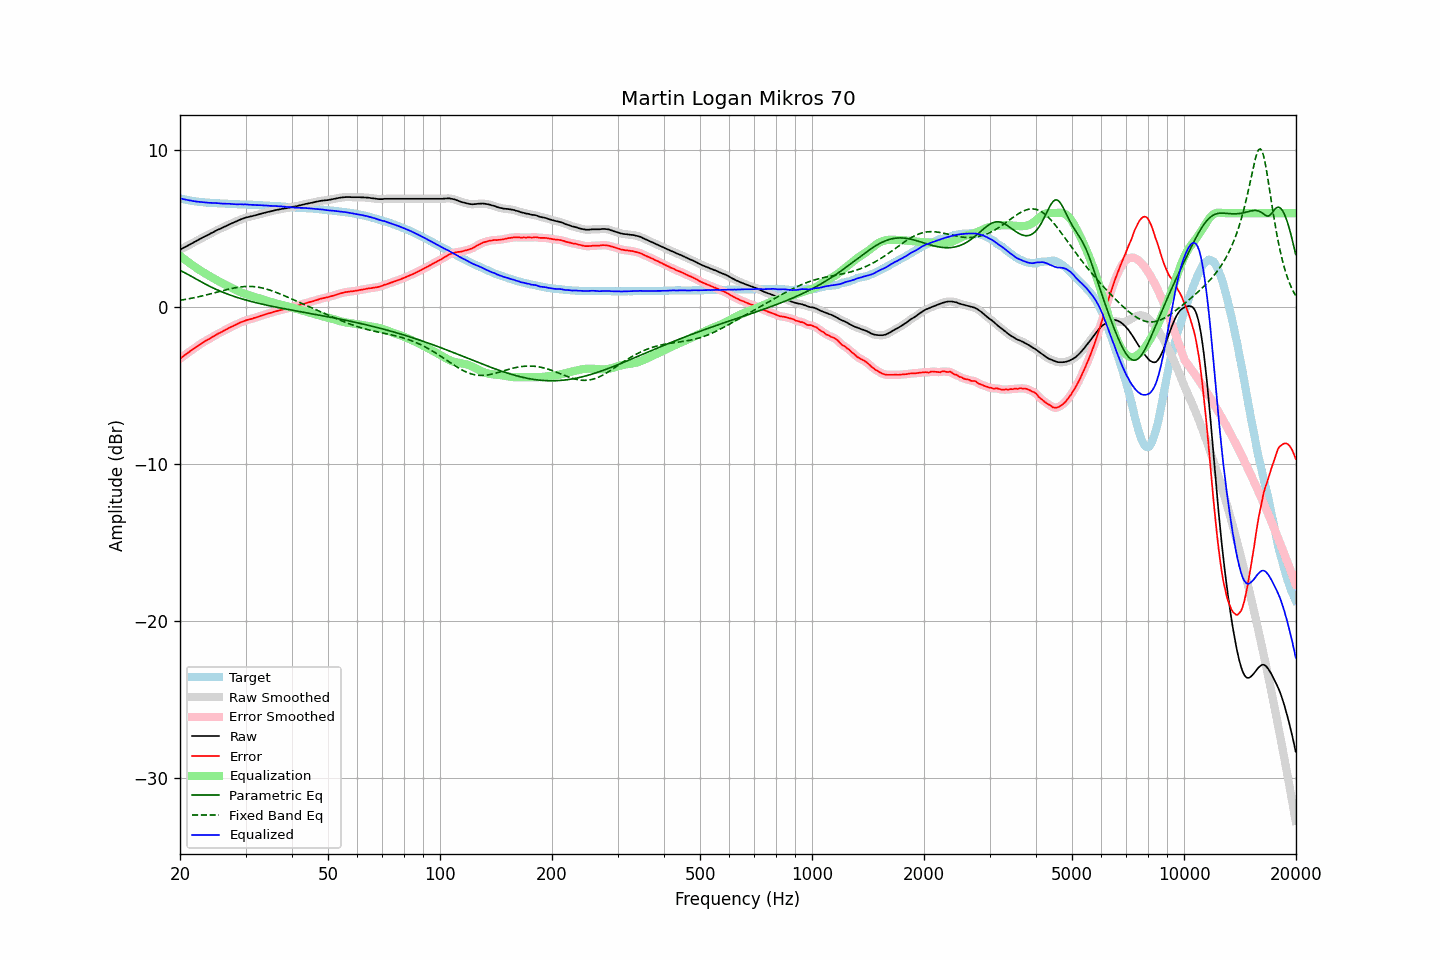

The data file committed next to this chart (first rows):
frequency, raw, error, smoothed, error_smoothed, equalization, parametric_eq, fixed_band_eq, equalized_raw, equalized_smoothed, target
20.00, 3.66, -3.28, 3.66, -3.28, 3.28, 2.35, 0.45, 6.94, 6.94, 6.94
20.20, 3.72, -3.19, 3.72, -3.20, 3.20, 2.31, 0.46, 6.92, 6.92, 6.91
20.40, 3.77, -3.12, 3.78, -3.12, 3.12, 2.25, 0.48, 6.89, 6.90, 6.89
20.61, 3.83, -3.04, 3.83, -3.04, 3.04, 2.20, 0.50, 6.87, 6.87, 6.87
20.81, 3.88, -2.97, 3.88, -2.97, 2.96, 2.15, 0.52, 6.85, 6.85, 6.85
21.02, 3.94, -2.89, 3.94, -2.89, 2.89, 2.09, 0.54, 6.83, 6.83, 6.83
21.23, 3.99, -2.82, 4.00, -2.82, 2.81, 2.03, 0.55, 6.81, 6.81, 6.81
21.44, 4.05, -2.74, 4.05, -2.74, 2.74, 1.98, 0.57, 6.79, 6.79, 6.79
21.66, 4.10, -2.67, 4.11, -2.67, 2.67, 1.92, 0.59, 6.77, 6.77, 6.77
21.87, 4.16, -2.60, 4.16, -2.60, 2.60, 1.86, 0.62, 6.76, 6.76, 6.76
22.09, 4.21, -2.53, 4.22, -2.53, 2.53, 1.80, 0.64, 6.74, 6.74, 6.74
22.31, 4.27, -2.46, 4.27, -2.46, 2.46, 1.75, 0.66, 6.73, 6.73, 6.73
22.54, 4.33, -2.39, 4.33, -2.39, 2.39, 1.69, 0.68, 6.72, 6.72, 6.72
22.76, 4.38, -2.33, 4.39, -2.32, 2.32, 1.63, 0.71, 6.71, 6.71, 6.71
22.99, 4.44, -2.26, 4.44, -2.26, 2.26, 1.58, 0.73, 6.70, 6.70, 6.70
23.22, 4.49, -2.19, 4.49, -2.19, 2.20, 1.52, 0.75, 6.69, 6.69, 6.69
23.45, 4.54, -2.13, 4.54, -2.13, 2.14, 1.47, 0.78, 6.68, 6.68, 6.68
23.69, 4.59, -2.07, 4.59, -2.08, 2.07, 1.42, 0.80, 6.67, 6.67, 6.67
23.92, 4.64, -2.02, 4.65, -2.02, 2.01, 1.36, 0.83, 6.66, 6.66, 6.67
24.16, 4.70, -1.95, 4.70, -1.96, 1.95, 1.31, 0.86, 6.66, 6.65, 6.66
24.40, 4.75, -1.90, 4.75, -1.90, 1.90, 1.26, 0.88, 6.65, 6.65, 6.65
24.65, 4.80, -1.84, 4.81, -1.84, 1.84, 1.21, 0.91, 6.64, 6.65, 6.64
24.89, 4.86, -1.78, 4.86, -1.78, 1.78, 1.17, 0.94, 6.64, 6.64, 6.64
25.14, 4.91, -1.72, 4.91, -1.72, 1.72, 1.12, 0.97, 6.64, 6.64, 6.63
25.39, 4.96, -1.66, 4.96, -1.66, 1.67, 1.07, 0.99, 6.63, 6.63, 6.62
25.65, 5.00, -1.62, 5.01, -1.61, 1.61, 1.03, 1.02, 6.61, 6.62, 6.62
25.91, 5.05, -1.56, 5.05, -1.56, 1.56, 0.99, 1.05, 6.61, 6.61, 6.61
26.16, 5.10, -1.51, 5.10, -1.51, 1.50, 0.95, 1.07, 6.61, 6.60, 6.61
26.43, 5.15, -1.46, 5.15, -1.45, 1.45, 0.91, 1.10, 6.60, 6.60, 6.61
26.69, 5.20, -1.39, 5.20, -1.40, 1.40, 0.87, 1.13, 6.60, 6.60, 6.60
26.96, 5.25, -1.34, 5.25, -1.34, 1.34, 0.83, 1.15, 6.60, 6.60, 6.60
27.23, 5.30, -1.28, 5.30, -1.29, 1.29, 0.79, 1.17, 6.60, 6.59, 6.59
27.50, 5.34, -1.24, 5.34, -1.24, 1.24, 0.75, 1.20, 6.58, 6.58, 6.58
27.77, 5.38, -1.20, 5.39, -1.19, 1.19, 0.72, 1.22, 6.57, 6.58, 6.58
28.05, 5.43, -1.14, 5.43, -1.15, 1.14, 0.68, 1.24, 6.57, 6.57, 6.57
28.33, 5.47, -1.10, 5.48, -1.10, 1.09, 0.65, 1.26, 6.56, 6.57, 6.57
28.62, 5.52, -1.05, 5.52, -1.04, 1.04, 0.62, 1.28, 6.56, 6.56, 6.57
28.90, 5.56, -0.99, 5.57, -1.00, 1.00, 0.58, 1.29, 6.56, 6.56, 6.56
29.19, 5.61, -0.94, 5.61, -0.95, 0.95, 0.55, 1.30, 6.57, 6.56, 6.56
29.48, 5.64, -0.91, 5.65, -0.91, 0.91, 0.52, 1.31, 6.55, 6.56, 6.55
29.78, 5.68, -0.87, 5.69, -0.87, 0.87, 0.49, 1.32, 6.55, 6.56, 6.55
30.08, 5.72, -0.83, 5.72, -0.83, 0.84, 0.46, 1.33, 6.56, 6.55, 6.55
30.38, 5.74, -0.80, 5.74, -0.80, 0.80, 0.43, 1.33, 6.55, 6.55, 6.54
30.68, 5.76, -0.77, 5.77, -0.77, 0.77, 0.41, 1.33, 6.54, 6.54, 6.54
30.99, 5.79, -0.74, 5.79, -0.74, 0.74, 0.38, 1.33, 6.53, 6.53, 6.54
31.30, 5.81, -0.72, 5.81, -0.72, 0.71, 0.35, 1.32, 6.53, 6.53, 6.53
31.61, 5.84, -0.68, 5.84, -0.69, 0.68, 0.33, 1.32, 6.53, 6.52, 6.52
31.93, 5.86, -0.66, 5.87, -0.65, 0.65, 0.30, 1.31, 6.51, 6.52, 6.52
32.24, 5.89, -0.62, 5.89, -0.62, 0.62, 0.28, 1.29, 6.51, 6.51, 6.52
32.57, 5.92, -0.58, 5.92, -0.59, 0.59, 0.25, 1.28, 6.51, 6.51, 6.51
32.89, 5.95, -0.55, 5.95, -0.55, 0.55, 0.23, 1.26, 6.51, 6.51, 6.50
33.22, 5.98, -0.52, 5.98, -0.52, 0.52, 0.20, 1.24, 6.50, 6.50, 6.50
33.55, 6.00, -0.49, 6.01, -0.49, 0.49, 0.18, 1.21, 6.49, 6.49, 6.49
33.89, 6.03, -0.45, 6.03, -0.45, 0.45, 0.16, 1.19, 6.49, 6.49, 6.49
34.23, 6.06, -0.42, 6.06, -0.42, 0.42, 0.14, 1.16, 6.48, 6.48, 6.48
34.57, 6.08, -0.39, 6.08, -0.39, 0.39, 0.11, 1.13, 6.47, 6.47, 6.47
34.92, 6.10, -0.37, 6.11, -0.36, 0.36, 0.09, 1.09, 6.46, 6.47, 6.47
35.27, 6.13, -0.33, 6.13, -0.33, 0.33, 0.07, 1.06, 6.46, 6.46, 6.46
35.62, 6.15, -0.30, 6.16, -0.30, 0.30, 0.05, 1.02, 6.45, 6.46, 6.45
35.97, 6.18, -0.27, 6.18, -0.27, 0.27, 0.03, 0.98, 6.45, 6.45, 6.45
... 635 more rows
